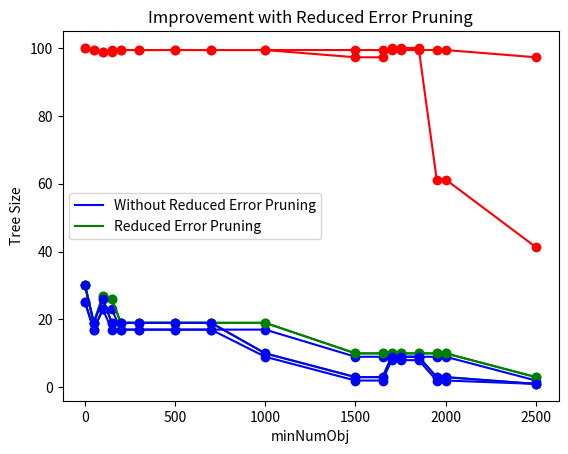

The matplotlib source for this figure:
import numpy as np
import matplotlib.pyplot as plt

minNumObj = np.array([2,50,100,150,200,300,500,700,1000,1500,1650,1700, 1750,1850,1950,2000,2500])
acc = np.array([100,99.3772,98.8434,99.3772,99.3772,99.3772,99.3772,99.3772,99.3772,97.242,97.242,100,100,100,61.21,61.21,41.2811])
n_leaves = np.array([25,17,23,17,17,17,17,17,9,2,2,8,8,8,2,2,1])
t_size = np.array([30,19,26,19,19,19,19,19,10,3,3,9,9,9,3,3,1])

acc_nr = np.array([100,99.3772,98.8434,98.8434,99.3772,99.3772,99.3772,99.3772,99.3772,99.3772,99.3772,99.3772,99.3772,99.3772,99.3772,99.3772,97.242])
n_leaves_nr = np.array([25,17,23,23,17,17,17,17,17,9,9,9,9,9,9,9,2])
t_size_nr = np.array([30,19,27,26,19,19,19,19,19,10,10,10,10,10,10,10,3])

#plotting reduced error pruning features
plt.title('Reduced Error Pruning')
plt.plot(minNumObj,n_leaves,'b-')

plt.plot(minNumObj,t_size,'g-')
plt.xlabel('minNumObj')
plt.legend(('No of Leaves','Tree Size'))
plt.plot(minNumObj,n_leaves,'bo')
plt.plot(minNumObj,t_size,'go')
plt.savefig('rederrPrune.png',format='png')
plt.show()

plt.title('Reduced Error Pruning Accuracy')
plt.plot(minNumObj,acc,'r-')

plt.plot(minNumObj,acc,'ro')
plt.xlabel('minNumObj')
plt.ylabel('Accuracy in percentage')
plt.savefig('rederrPrune_acc.png',format='png')
plt.show()

#plotting without reduced error pruning features
plt.title('Without Reduced Error Pruning')
plt.plot(minNumObj,n_leaves_nr,'b-')

plt.plot(minNumObj,t_size_nr,'g-')
plt.xlabel('minNumObj')
plt.legend(('No of Leaves','Tree Size'))
plt.plot(minNumObj,n_leaves_nr,'bo')
plt.plot(minNumObj,t_size_nr,'go')
plt.savefig('nonrederrPrune.png',format='png')
plt.show()

plt.title('Accuracy')
plt.plot(minNumObj,acc_nr,'r-')

plt.plot(minNumObj,acc_nr,'ro')
plt.xlabel('minNumObj')
plt.ylabel('Accuracy in percentage')
plt.savefig('nonrederrPrune_acc.png',format='png')
plt.show()

#comparison plot
plt.title('Improvement with Reduced Error Pruning')
plt.plot(minNumObj,t_size_nr,'g-')
plt.plot(minNumObj,t_size,'b-')
plt.legend(('Without Reduced Error Pruning','Reduced Error Pruning'))
plt.xlabel('minNumObj')
plt.ylabel('Tree Size')
plt.plot(minNumObj,t_size_nr,'go')
plt.plot(minNumObj,t_size,'bo')
plt.savefig('compare.png',format='png')
plt.show()


